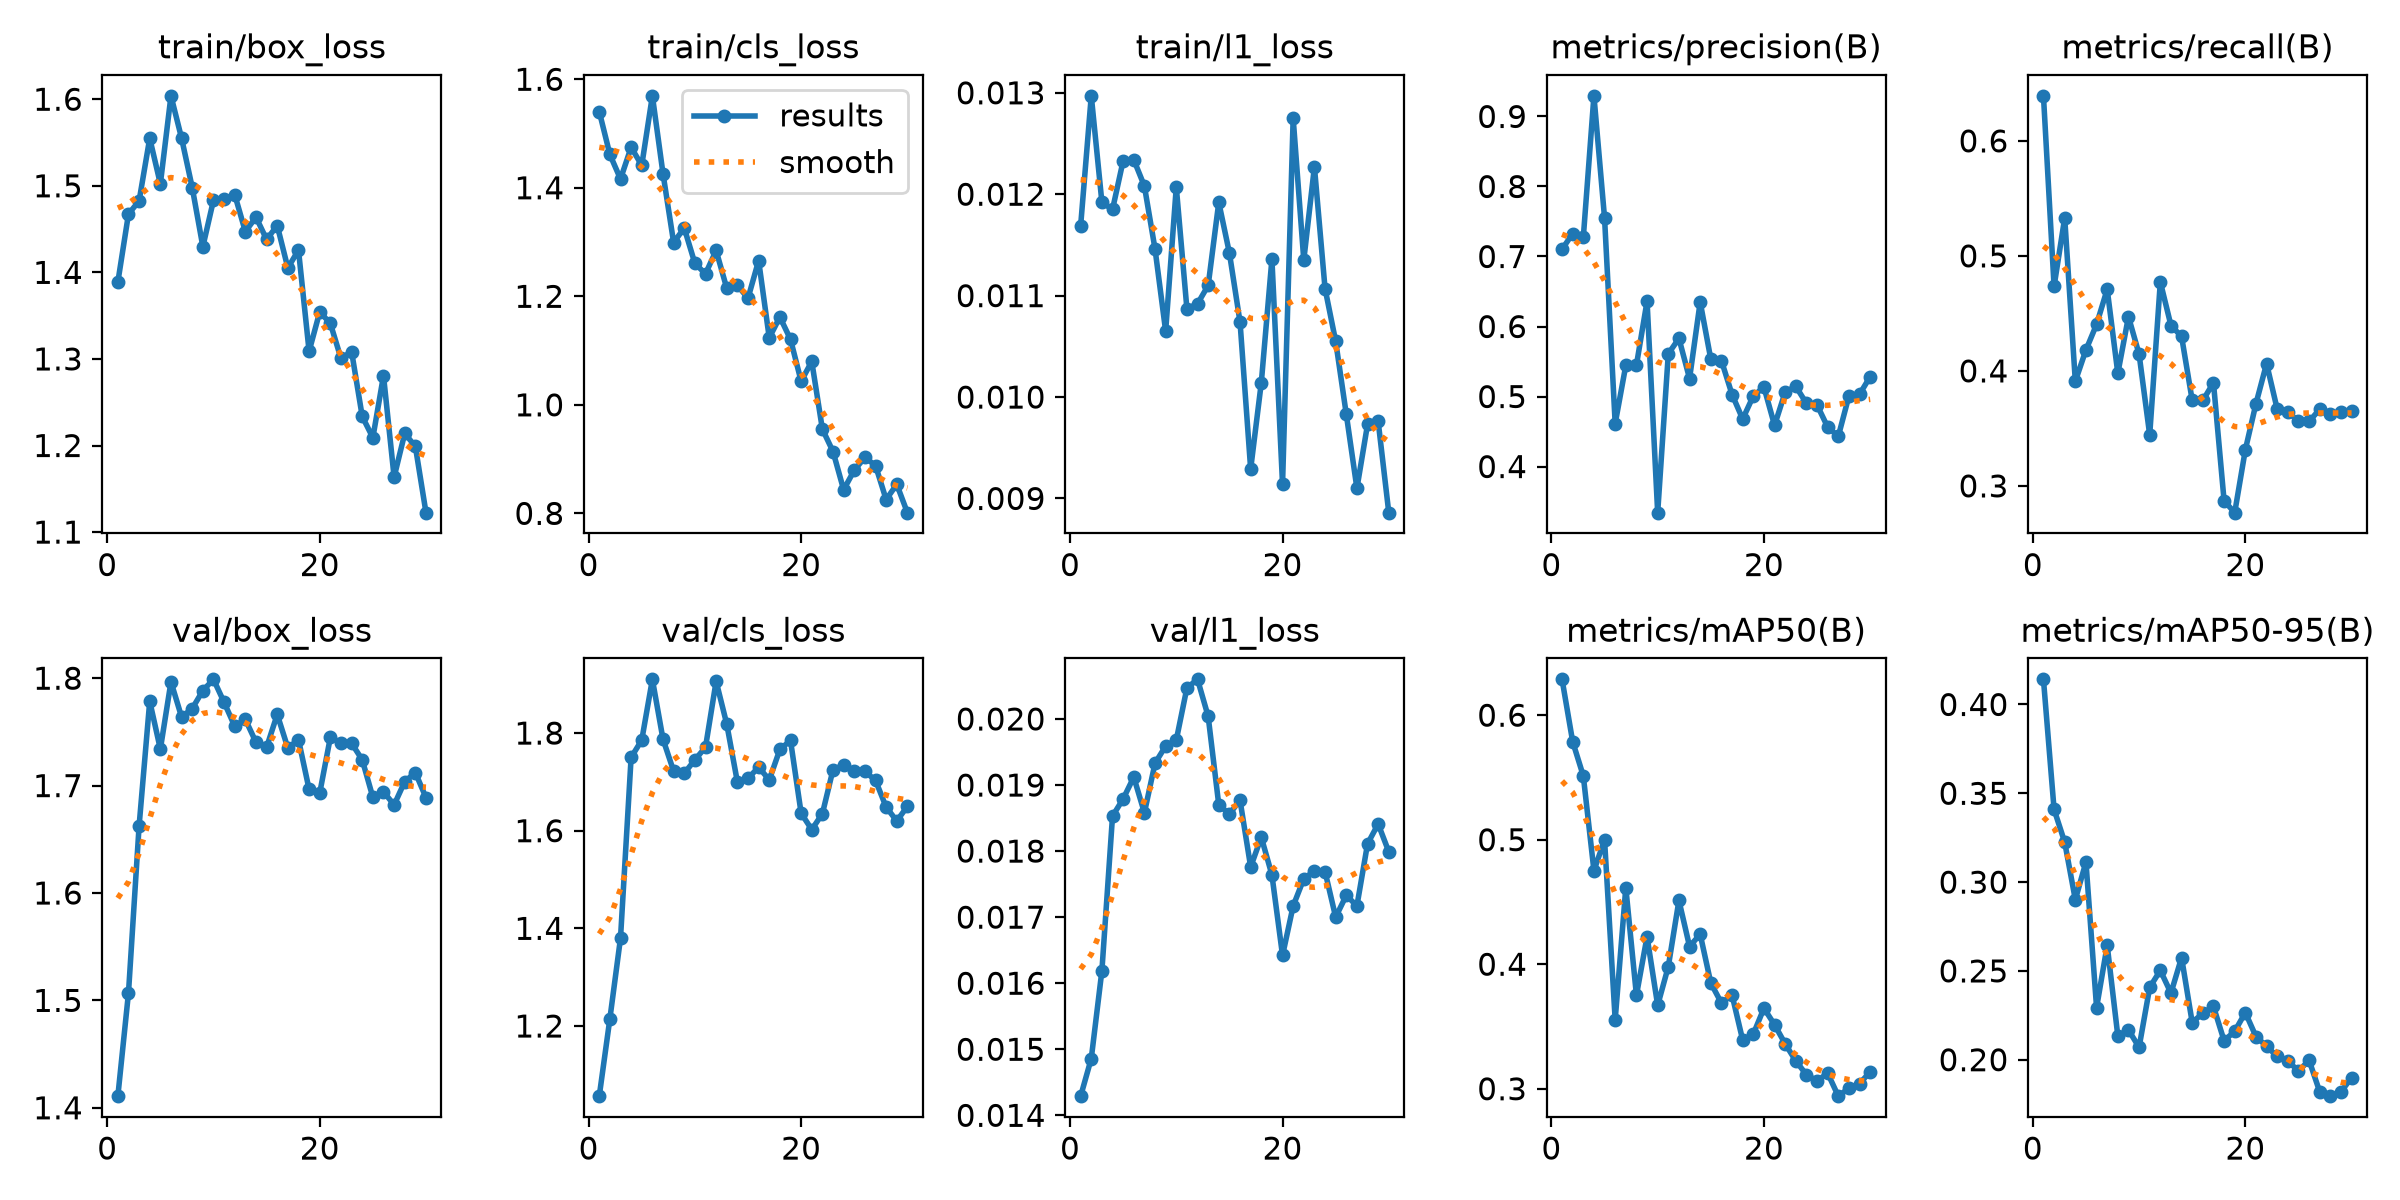

The file beside this chart, header and first rows:
epoch, time, train/box_loss, train/cls_loss, train/l1_loss, metrics/precision(B), metrics/recall(B), metrics/mAP50(B), metrics/mAP50-95(B), val/box_loss, val/cls_loss, val/l1_loss, lr/pg0, lr/pg1, lr/pg2
1, 40.75, 1.389, 1.541, 0.01169, 0.7104, 0.6392, 0.6288, 0.4142, 1.411, 1.056, 0.01429, 0.0004525, 0.0004525, 0.0004525
2, 55.33, 1.467, 1.461, 0.01297, 0.7326, 0.4735, 0.5788, 0.3409, 1.507, 1.215, 0.01486, 0.0008982, 0.0008982, 0.0008982
3, 69.73, 1.483, 1.416, 0.01192, 0.7272, 0.533, 0.5512, 0.3225, 1.662, 1.38, 0.01619, 0.001312, 0.001312, 0.001312
4, 84.15, 1.555, 1.475, 0.01185, 0.9295, 0.391, 0.4752, 0.2901, 1.779, 1.75, 0.01853, 0.001288, 0.001288, 0.001288
5, 98.58, 1.502, 1.441, 0.01233, 0.755, 0.4182, 0.4998, 0.3113, 1.734, 1.785, 0.01879, 0.00124, 0.00124, 0.00124
6, 113, 1.604, 1.569, 0.01234, 0.4613, 0.4404, 0.3554, 0.2293, 1.797, 1.91, 0.01912, 0.001193, 0.001193, 0.001193
7, 127.4, 1.555, 1.426, 0.01208, 0.5445, 0.471, 0.4615, 0.2644, 1.764, 1.787, 0.01858, 0.001146, 0.001146, 0.001146
8, 141.9, 1.498, 1.299, 0.01146, 0.5449, 0.3979, 0.375, 0.2134, 1.772, 1.722, 0.01933, 0.001099, 0.001099, 0.001099
9, 156.4, 1.43, 1.326, 0.01065, 0.6361, 0.4471, 0.4222, 0.2168, 1.788, 1.718, 0.01959, 0.001052, 0.001052, 0.001052
10, 170.8, 1.483, 1.261, 0.01207, 0.3342, 0.4146, 0.367, 0.207, 1.799, 1.745, 0.01968, 0.001005, 0.001005, 0.001005
11, 185.3, 1.484, 1.241, 0.01087, 0.561, 0.3443, 0.3981, 0.2407, 1.778, 1.771, 0.02047, 0.0009574, 0.0009574, 0.0009574
12, 199.7, 1.49, 1.284, 0.01092, 0.5831, 0.4774, 0.4512, 0.2503, 1.755, 1.906, 0.0206, 0.0009103, 0.0009103, 0.0009103
13, 214.2, 1.447, 1.215, 0.0111, 0.5257, 0.4395, 0.4142, 0.2375, 1.762, 1.818, 0.02004, 0.0008631, 0.0008631, 0.0008631
14, 228.6, 1.464, 1.22, 0.01192, 0.6351, 0.4299, 0.4241, 0.2575, 1.74, 1.7, 0.0187, 0.000816, 0.000816, 0.000816
15, 243, 1.438, 1.196, 0.01142, 0.5533, 0.3744, 0.3849, 0.2209, 1.736, 1.707, 0.01856, 0.0007688, 0.0007688, 0.0007688
16, 257.5, 1.454, 1.266, 0.01074, 0.5513, 0.3743, 0.3688, 0.2262, 1.766, 1.73, 0.01877, 0.0007216, 0.0007216, 0.0007216
17, 272.1, 1.405, 1.123, 0.00929, 0.5029, 0.3897, 0.3752, 0.23, 1.735, 1.704, 0.01776, 0.0006745, 0.0006745, 0.0006745
18, 286.5, 1.426, 1.162, 0.01014, 0.4679, 0.2871, 0.3391, 0.2107, 1.743, 1.766, 0.01821, 0.0006273, 0.0006273, 0.0006273
19, 300.9, 1.309, 1.121, 0.01136, 0.5008, 0.2767, 0.3439, 0.216, 1.696, 1.785, 0.01764, 0.0005802, 0.0005802, 0.0005802
20, 315.4, 1.354, 1.043, 0.00914, 0.5135, 0.3314, 0.3647, 0.2266, 1.693, 1.636, 0.01642, 0.000533, 0.000533, 0.000533
21, 330.8, 1.341, 1.08, 0.01275, 0.4588, 0.3715, 0.3514, 0.213, 1.745, 1.602, 0.01717, 0.0004859, 0.0004859, 0.0004859
22, 345.2, 1.301, 0.9552, 0.01135, 0.5064, 0.4064, 0.336, 0.2076, 1.74, 1.635, 0.01758, 0.0004387, 0.0004387, 0.0004387
23, 359.6, 1.308, 0.914, 0.01227, 0.5145, 0.3667, 0.3223, 0.2018, 1.739, 1.725, 0.0177, 0.0003915, 0.0003915, 0.0003915
24, 374.2, 1.234, 0.8435, 0.01107, 0.4902, 0.3645, 0.3113, 0.1993, 1.724, 1.734, 0.01769, 0.0003444, 0.0003444, 0.0003444
25, 388.6, 1.209, 0.8796, 0.01055, 0.4879, 0.356, 0.3063, 0.1936, 1.689, 1.722, 0.017, 0.0002972, 0.0002972, 0.0002972
26, 403, 1.281, 0.903, 0.00983, 0.4563, 0.356, 0.3125, 0.1997, 1.694, 1.721, 0.01733, 0.0002501, 0.0002501, 0.0002501
27, 417.4, 1.163, 0.8881, 0.0091, 0.4432, 0.3667, 0.294, 0.182, 1.682, 1.703, 0.01717, 0.0002029, 0.0002029, 0.0002029
28, 431.8, 1.214, 0.8255, 0.00973, 0.5009, 0.3627, 0.3005, 0.1795, 1.704, 1.648, 0.01811, 0.0001558, 0.0001558, 0.0001558
29, 446.2, 1.199, 0.8535, 0.00976, 0.5032, 0.364, 0.304, 0.1819, 1.712, 1.62, 0.01841, 0.0001086, 0.0001086, 0.0001086
30, 460.6, 1.122, 0.8013, 0.00886, 0.5284, 0.3647, 0.3137, 0.19, 1.689, 1.65, 0.01799, 6.1447e-05, 6.1447e-05, 6.1447e-05
